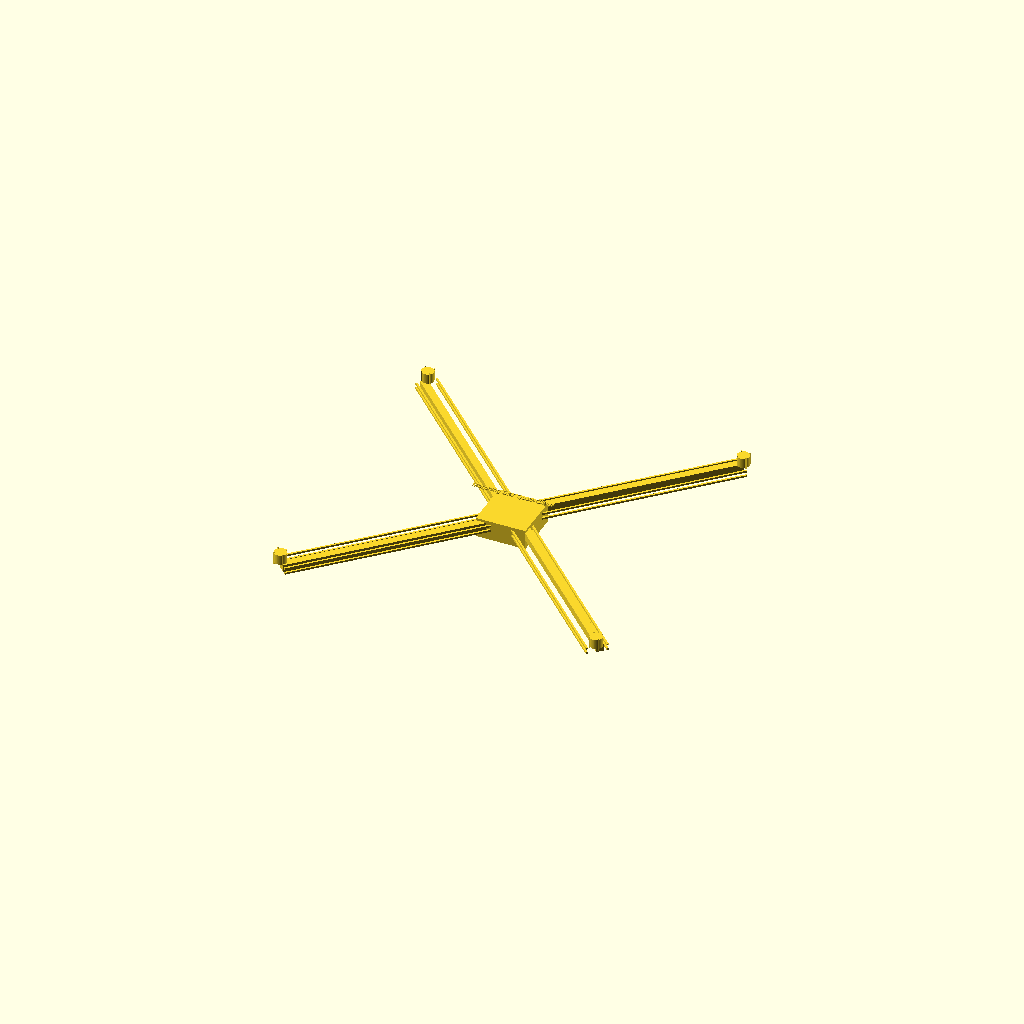
Cell 1: rendered with the file's own defaults.
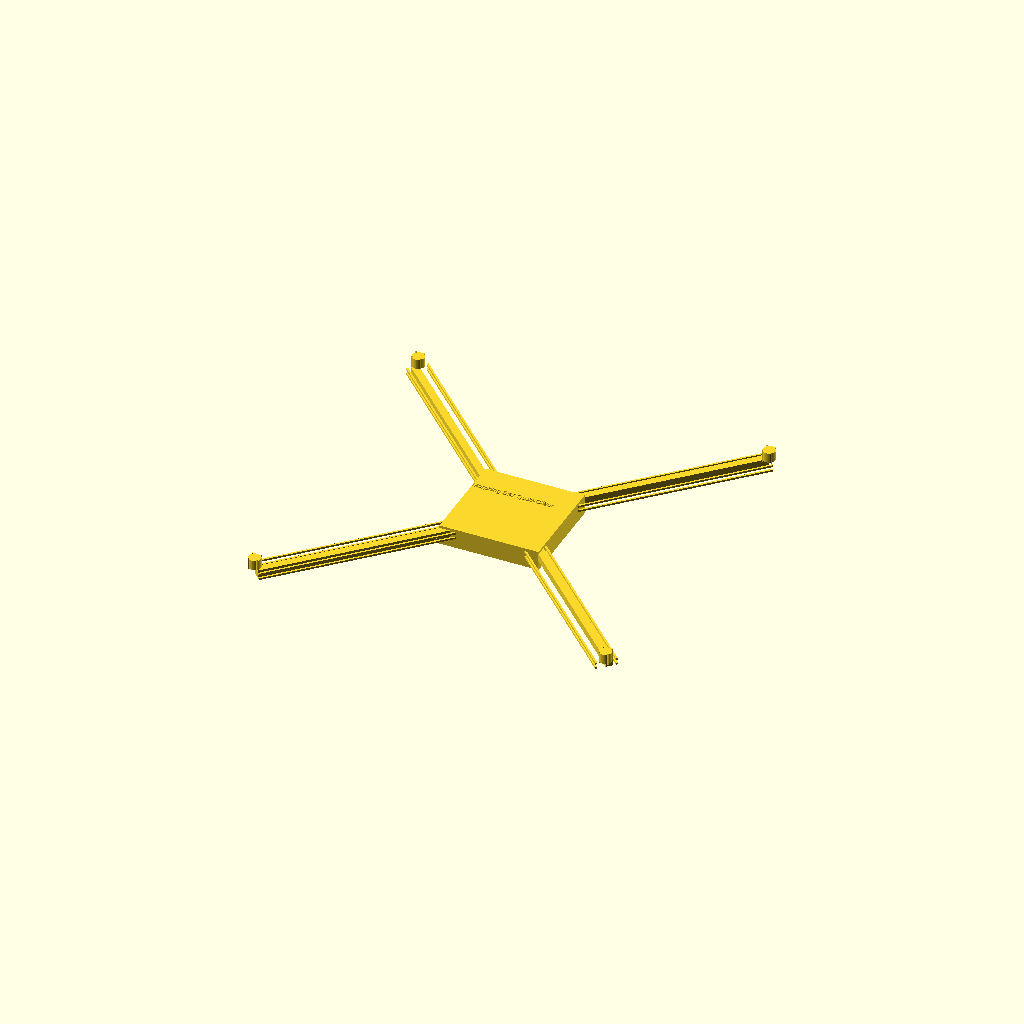
Cell 2: the same model with body_size = 400.
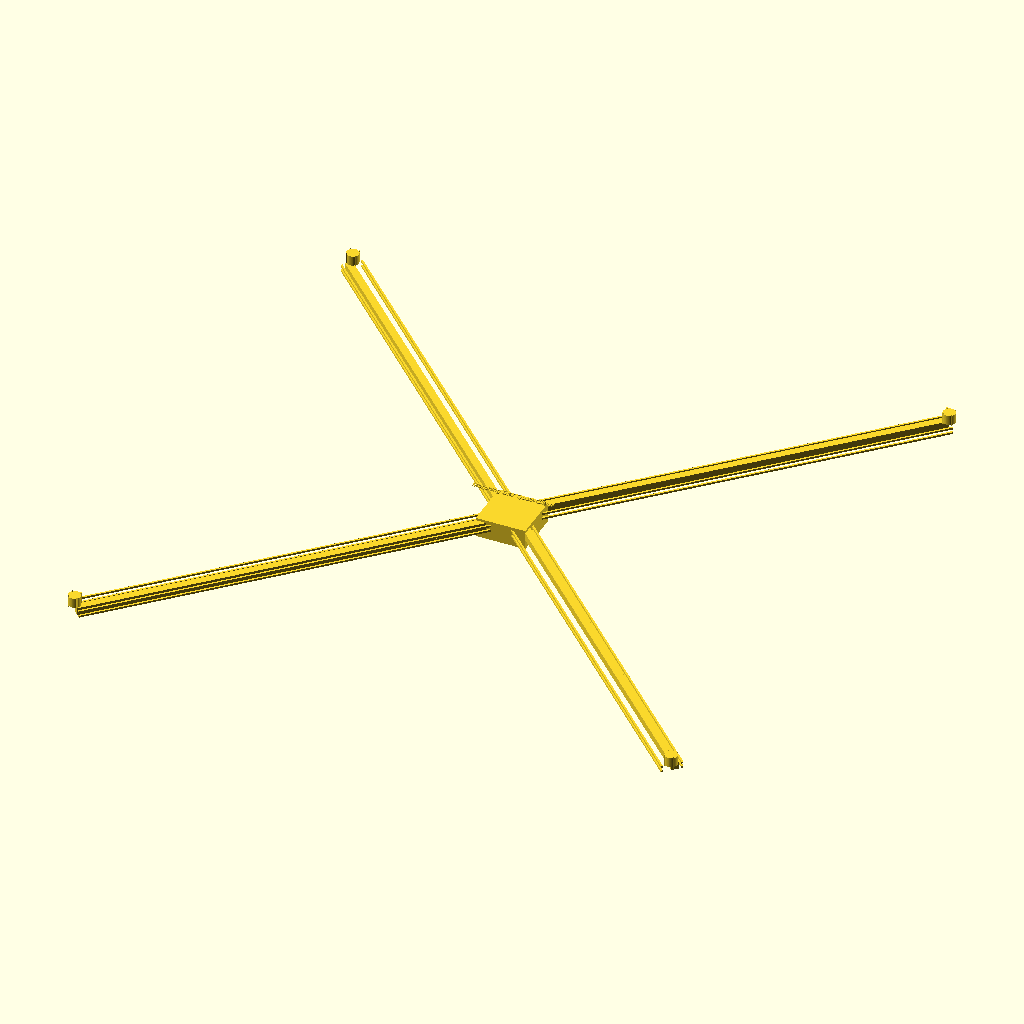
Cell 3: the same model with arm_length = 1600.
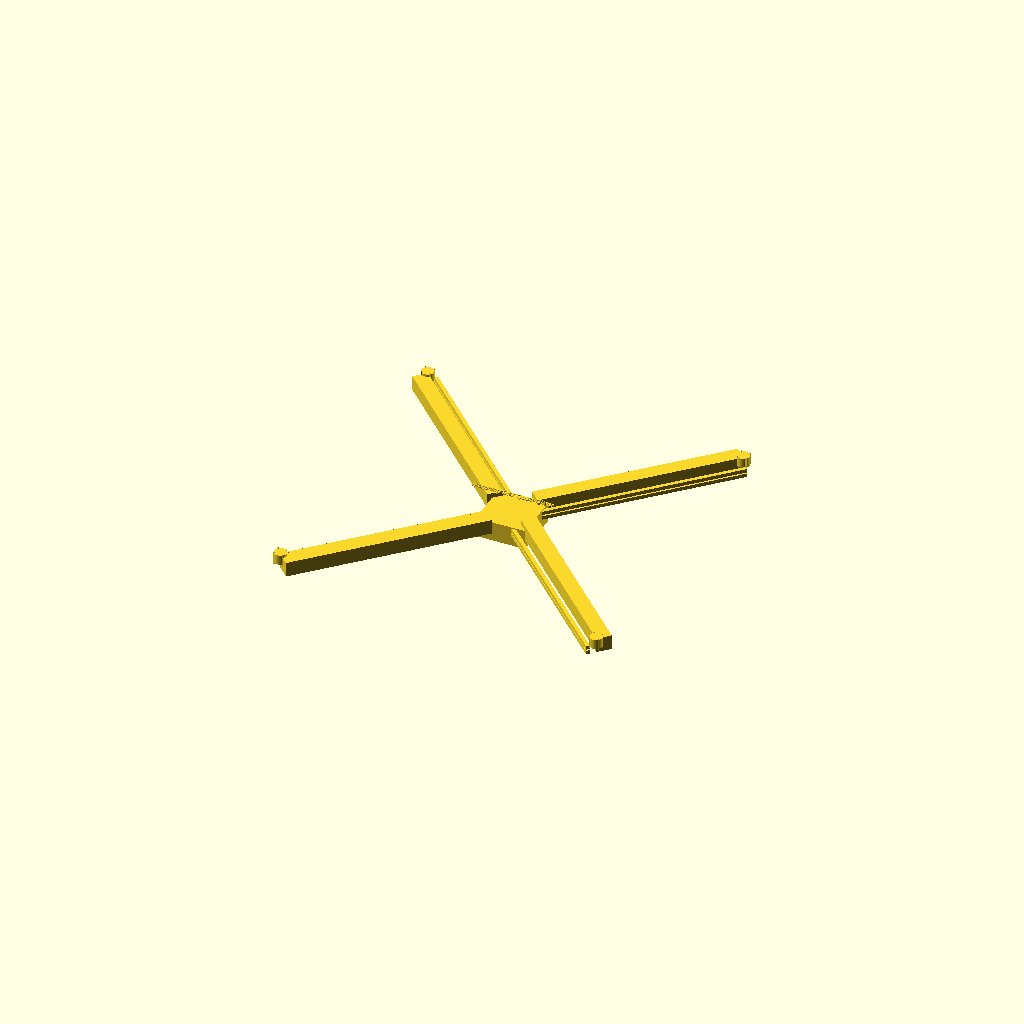
Cell 4: rod_diam = 60 (everything else at default).
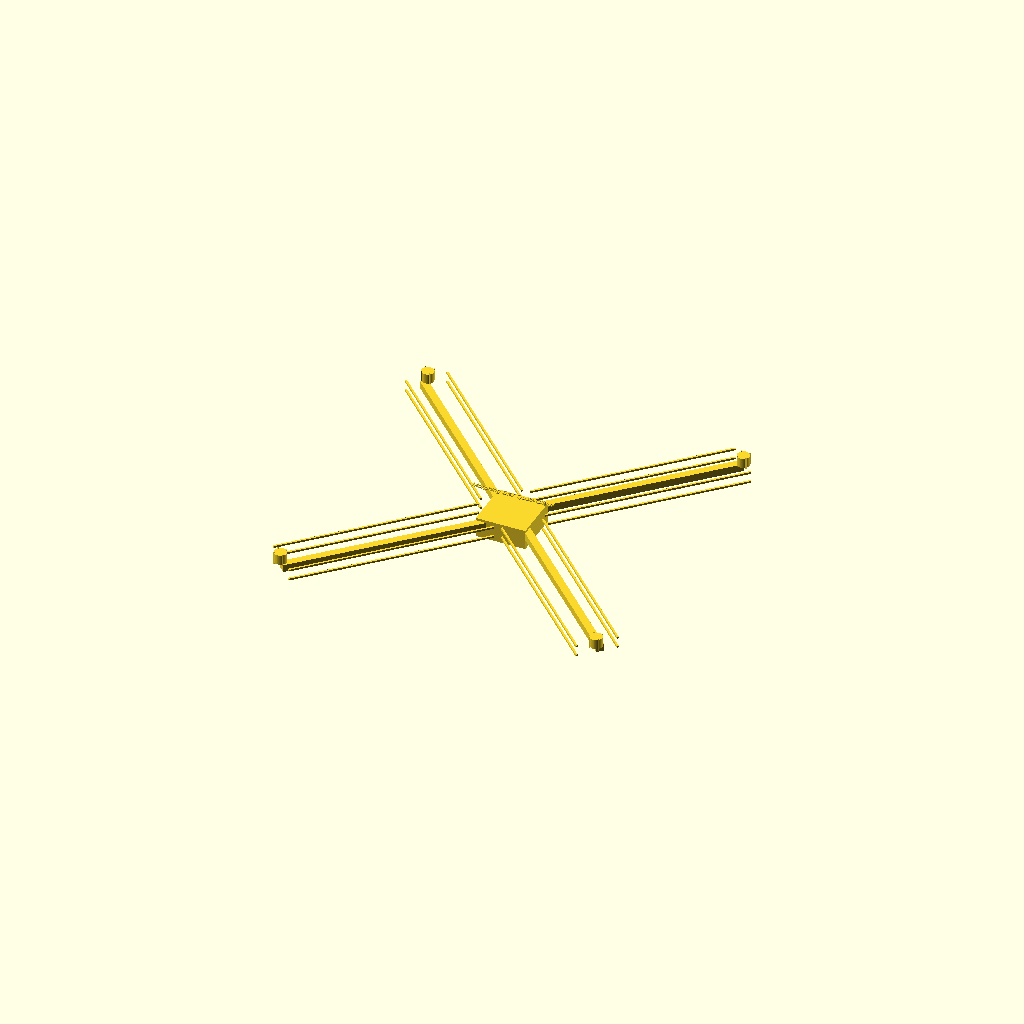
Cell 5 — rod_spacing set to 80, the other parameters unchanged.
All cells are drawn from one camera (rotation 55°, 0°, 25°, orthographic, colour scheme Cornfield), so only the parameter changes between them.
The OpenSCAD source (docs/draft-Model.scad):
// Simple OpenSCAD model for Morphing Star Hybrid Quad-Glider Concept
// Central body + 4 deployable arms with rods and placeholder fabric

$fn = 50;

// Parameters (scale in mm - adjust for your size)
body_size = 200;      // Central fuselage
arm_length = 800;     // Deployed arm length
       // Carbon rod diameter
motor_mount_diam = 50;
rod_diam = 30;         // Carbon rod diameter
rod_spacing = 40;     // Distance between rods on the same side
// Central Body (box for simplicity) with component mounts
module central_body() {
    cube([body_size, body_size, 80], center=true);
    
    // 2x Redundant Raspberry Pi mounts (side by side)
    translate([-body_size/2 + 40, 30, 10]) cube([85, 56, 5]);  // Pi board footprint approx
    translate([-body_size/2 + 40, -90, 10]) cube([85, 56, 5]);
    
    // Jetson Orin Nano NX mount (larger)
    translate([body_size/2 - 120, 0, 10]) cube([100, 80, 5]);  // Approximate Orin footprint
}

// Single Arm with rods (simplified cruciform)
module arm(angle) {
    rotate([0,0,angle]) {
        // Main arm spar
        translate([body_size/2, 0, 0]) cube([arm_length, rod_diam, rod_diam], center=false);
            
// Secondary rods for star/membrane support - 3 per side (thinner as requested)
        // Positive Y side (outer side)
        translate([body_size/2,  rod_spacing*1, rod_spacing/2]) cube([arm_length, rod_diam/4, rod_diam/4]); // farthest
        translate([body_size/2,  rod_spacing*1, 0]) cube([arm_length, rod_diam/4, rod_diam/4]); // middle
        //translate([body_size/2,  rod_spacing*0.2, 0]) cube([arm_length, rod_diam/4, rod_diam/4]); // closest
        
        // Negative Y side (inner side)
        //translate([body_size/2, -rod_spacing*0.2, 0]) cube([arm_length, rod_diam/4, rod_diam/4]); // closest
        translate([body_size/2, -rod_spacing*1, rod_spacing/2]) cube([arm_length, rod_diam/4, rod_diam/4]); // middle
        translate([body_size/2, -rod_spacing*1, 0]) cube([arm_length, rod_diam/4, rod_diam/4]); // farthestfarther out
        
        // Secondary rods for star/membrane support
// Secondary rods for star/membrane support - 2 per side
        // Positive Y side (outer side)
//translate([body_size/2, 50, 0]) cube([arm_length, rod_diam/4, rod_diam/4]);
  //      translate([body_size/2, -50, 0]) cube([arm_length, rod_diam/4, rod_diam/4]);
        
        // XRotor motor mount at tip (with bolt pattern placeholder)
        translate([body_size/2 + arm_length, 0, 30]) {
            cylinder(h=40, d=motor_mount_diam);  // Main mount cylinder
            // Bolt holes for XRotor (typical 4x M4 pattern)
            for (bolt_ang = [0:90:270]) {
                rotate([0,0,bolt_ang]) translate([25,0,20]) cylinder(h=50, d=4.5, center=true);
            }
        }
    }
}

// Actuators placeholder (central X)
module central_actuators() {
    // Simplified X linear actuators
    for (a = [0:90:270]) {
        rotate([0,0,a]) translate([30,0,0]) cube([80,20,20], center=true);
    }
}

// Assembly
central_body();
central_actuators();

for (ang = [45, 135, 225, 315]) {
    arm(ang);
}

// Text label
translate([0,0,100]) linear_extrude(5) text("Morphing Star Quad-Glider", size=20, halign="center");
Customizer parameters (derived from the source; name, type, default, range or options):
body_size: number, default 200
arm_length: number, default 800
motor_mount_diam: number, default 50
rod_diam: number, default 30
rod_spacing: number, default 40
